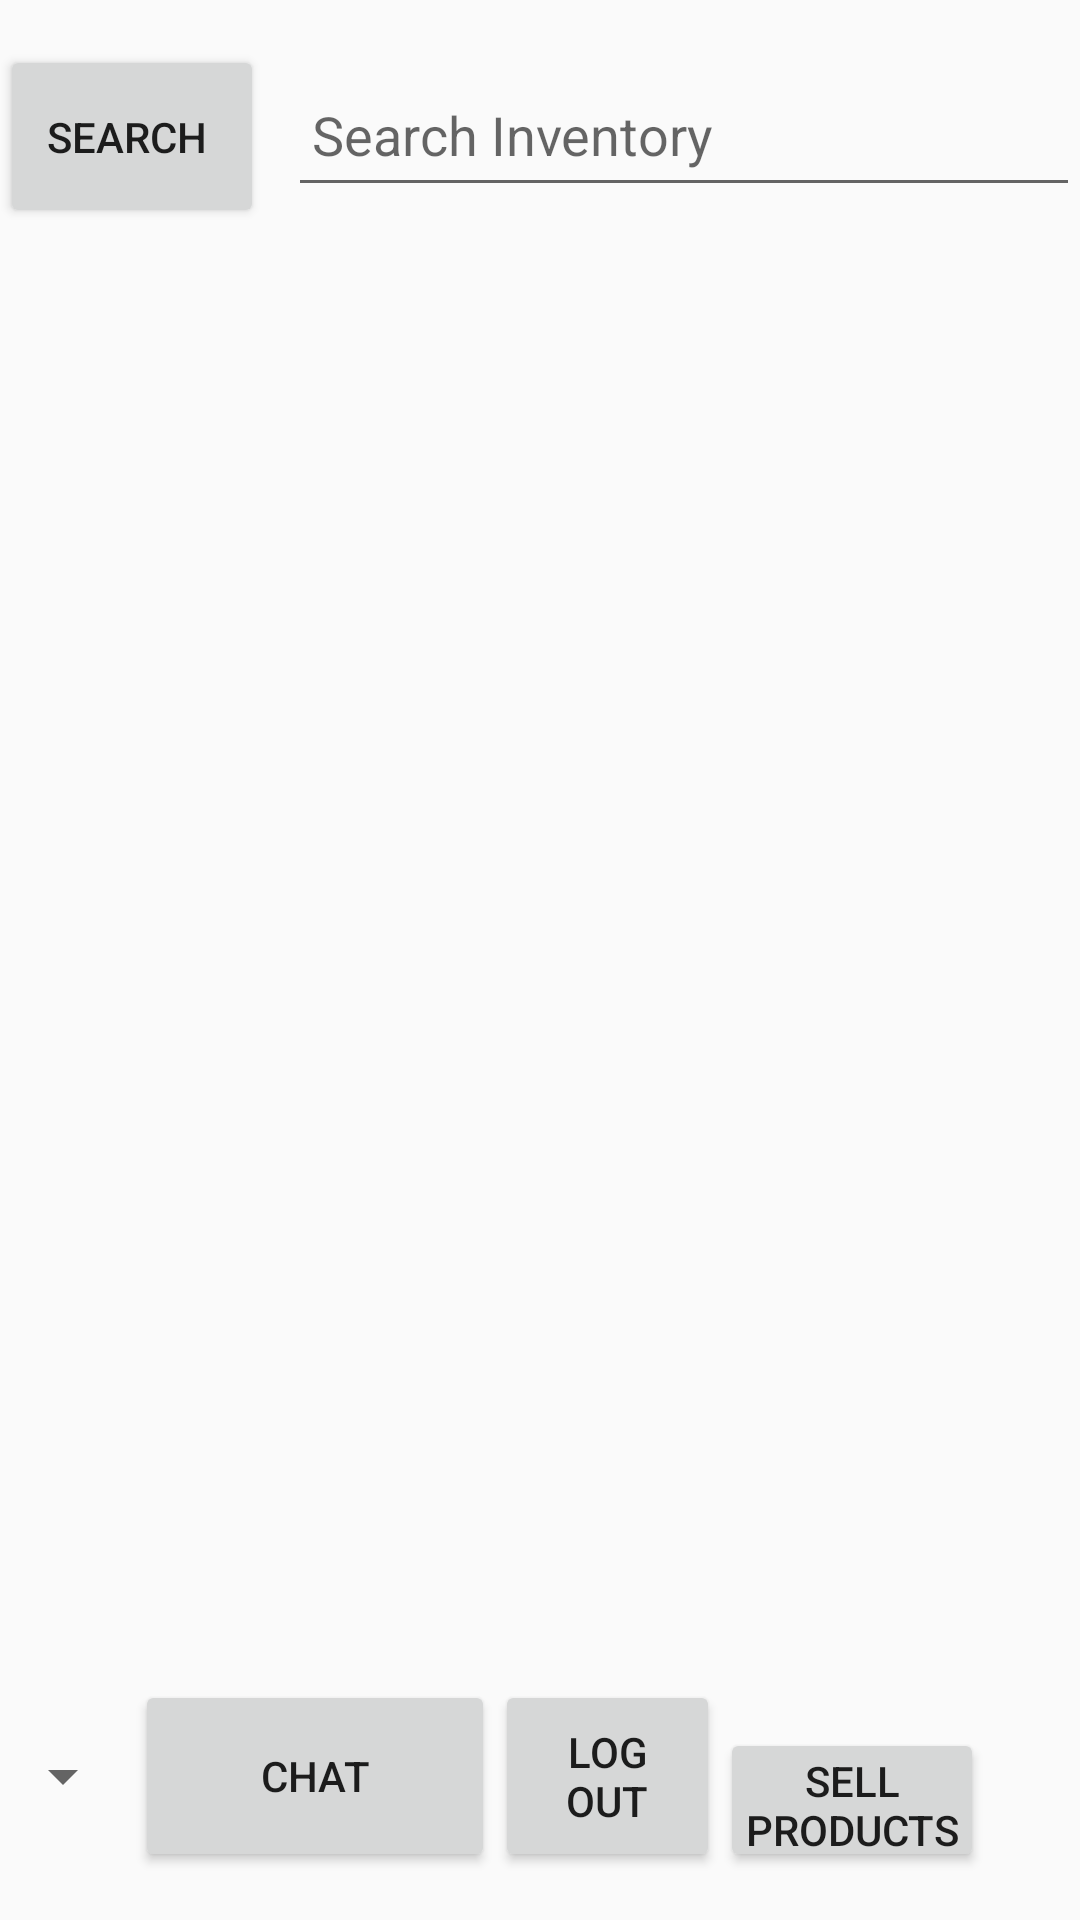

Layout XML and referenced resources for this Android screen:
<!-- AndroidManifest.xml: activity theme AppTheme.NoActionBar -->
<!-- res/layout/activity_main_page.xml -->
<RelativeLayout xmlns:android="http://schemas.android.com/apk/res/android"
    xmlns:tools="http://schemas.android.com/tools"
    android:layout_width="match_parent"
    android:layout_height="match_parent">

    

    

    

    <EditText
        android:id="@+id/searchEditText"
        android:layout_width="315dp"
        android:layout_height="wrap_content"
        android:layout_alignParentTop="true"
        android:layout_marginStart="8dp"
        android:layout_marginTop="21dp"
        android:layout_marginBottom="16dp"
        android:layout_toEndOf="@+id/searchButton"
        android:hint="Search Inventory"
        android:inputType="text"
        android:minHeight="48dp"
        android:padding="8dp" />

    <ListView
        android:id="@+id/inventoryListView"
        android:layout_width="match_parent"
        android:layout_height="match_parent"
        android:layout_below="@id/searchEditText"
        android:layout_above="@id/filterOptions"
        android:divider="@android:color/darker_gray"
        android:dividerHeight="1dp" />

    
    <LinearLayout
        android:id="@+id/filterOptions"
        android:layout_width="match_parent"
        android:layout_height="wrap_content"
        android:layout_alignParentBottom="true"
        android:layout_marginBottom="0dp"
        android:orientation="horizontal"
        android:padding="16dp">



        

        <Spinner
            android:id="@+id/locationFilterSpinner"
            android:layout_width="wrap_content"
            android:layout_height="match_parent"
            android:layout_weight="1"
            android:entries="@array/location_filter_options"
            android:minHeight="48dp"
            android:prompt="@string/location_filter_prompt" />

        <Button
            android:id="@+id/chatbuttn"
            android:layout_width="139dp"
            android:layout_height="match_parent"
            android:layout_weight="1"
            android:text="CHAT" />

        <Button
            android:id="@+id/logoutbutn"
            android:layout_width="75dp"
            android:layout_height="64dp"
            android:text="LOG OUT" />

        <Button
            android:id="@+id/sellButton"
            android:layout_width="88dp"
            android:layout_height="match_parent"
            android:layout_marginTop="16dp"
            android:layout_marginEnd="16dp"
            android:padding="8dp"
            android:text="Sell Products" />

    </LinearLayout>

    <Button
        android:id="@+id/searchButton"
        android:layout_width="wrap_content"
        android:layout_height="wrap_content"
        android:layout_above="@+id/inventoryListView"
        android:layout_alignParentTop="true"
        android:layout_marginTop="15dp"
        android:layout_marginEnd="0dp"
        android:layout_marginBottom="9dp"
        android:layout_toStartOf="@+id/sellButton"
        android:text="Search "
        tools:ignore="NotSibling" />
</RelativeLayout>
<!-- resources referenced by this layout -->
<resources>
  <string-array name="location_filter_options" />
  <string name="location_filter_prompt" />
  <style name="AppTheme.NoActionBar" parent="Theme.AppCompat.Light.NoActionBar" />
</resources>
